Image classification data set "dataset_itr2" (aarushshenoy/plant on GitHub). Class labels (5): grape healthy, tomato late blight, tomato two-spotted spider mite, tomato target spot, tomato yellow leaf curl virus.

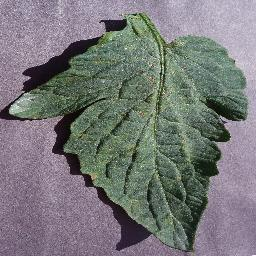
Label: tomato target spot

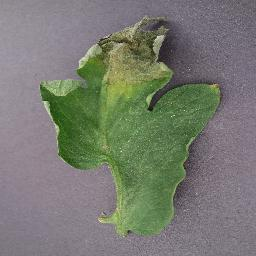
Label: tomato late blight

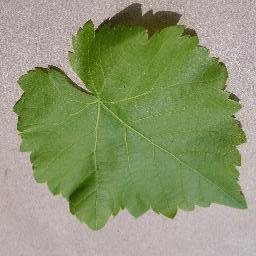
Label: grape healthy

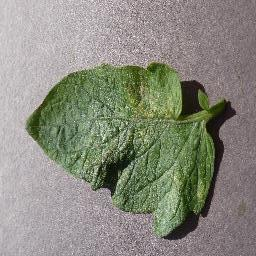
Label: tomato two-spotted spider mite

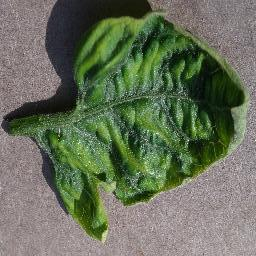
Label: tomato yellow leaf curl virus

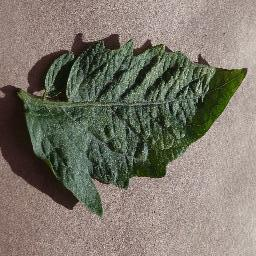
Label: tomato two-spotted spider mite
